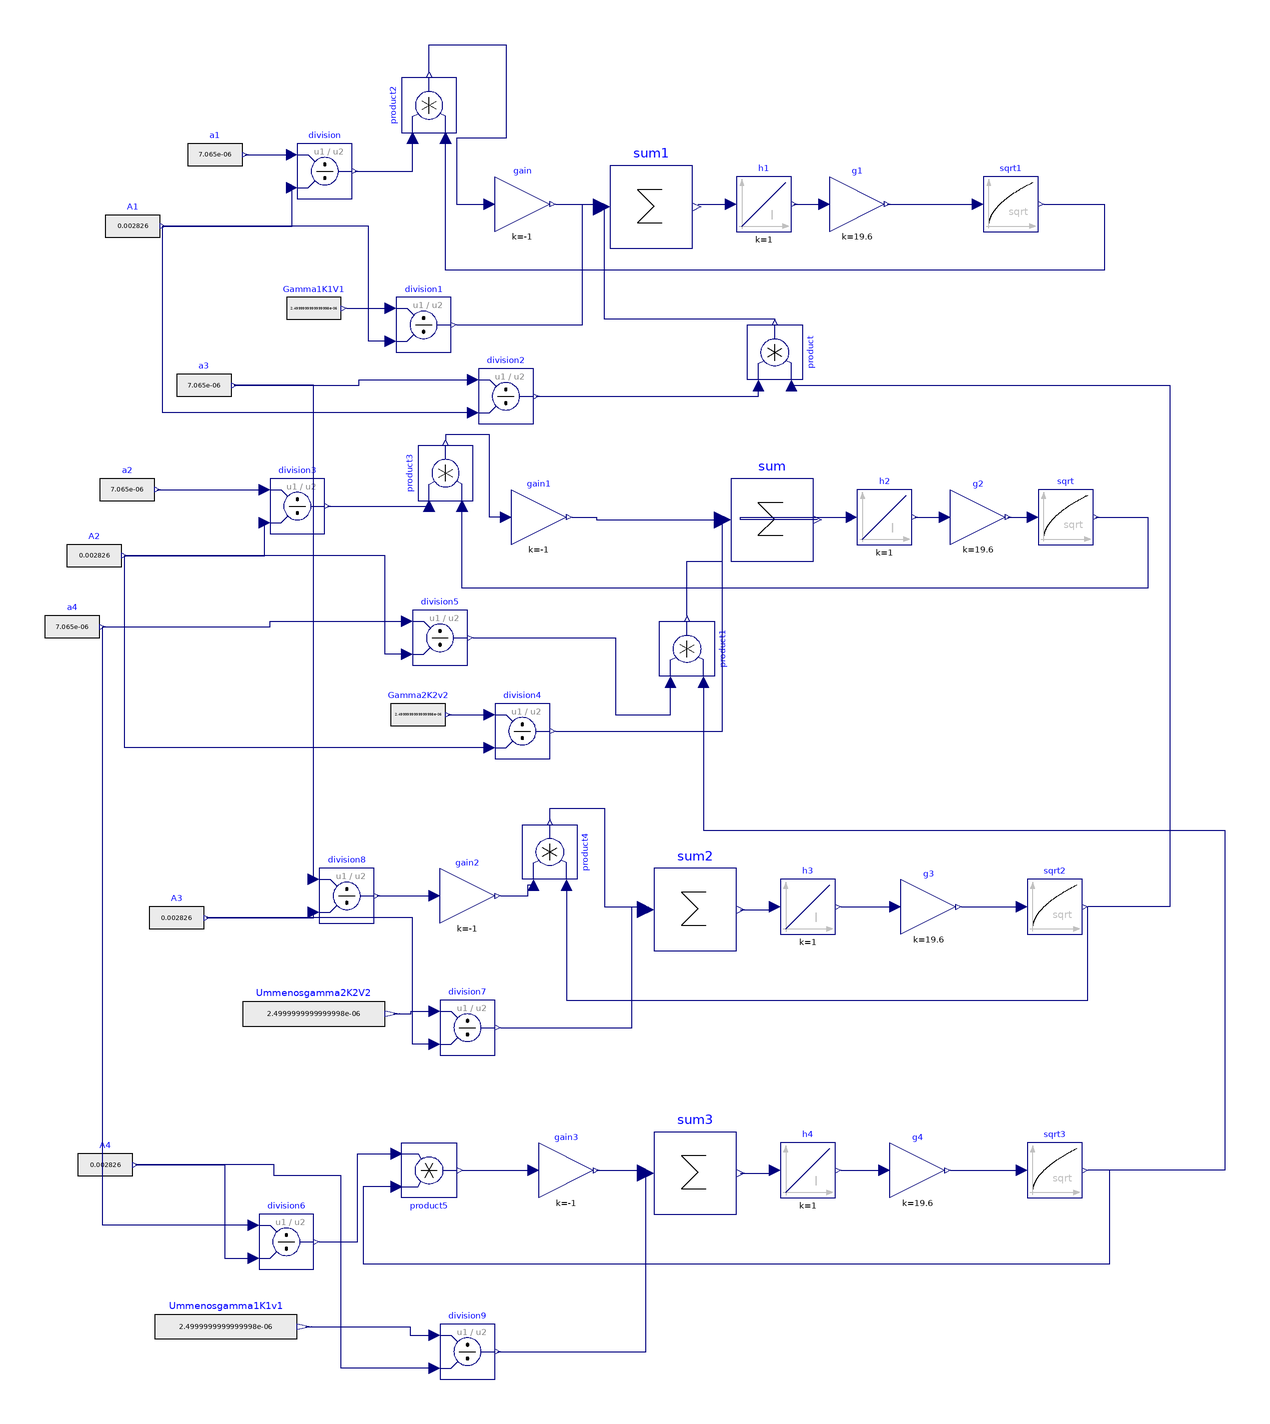

The component connection diagram of the Modelica model below, drawn from its own Placement and Line annotations.

model quatrotqsdiag
  output Modelica.Blocks.Continuous.Integrator h1(y(fixed = true), y_start = 0.1 * 0.2) annotation(
    Placement(visible = true, transformation(origin = {14, 76}, extent = {{-10, -10}, {10, 10}}, rotation = 0)));
  Modelica.Blocks.Math.Gain gain(k = -1) annotation(
    Placement(visible = true, transformation(origin = {-74, 76}, extent = {{-10, -10}, {10, 10}}, rotation = 0)));
  parameter input Modelica.Blocks.Sources.RealExpression a1(y = 0.25 * 3.14 * 3E-3 ^ 2) annotation(
    Placement(visible = true, transformation(origin = {-186, 94}, extent = {{-10, -10}, {10, 10}}, rotation = 0)));
  parameter input Modelica.Blocks.Sources.RealExpression A1(y = 0.25 * 3.14 * 0.06 ^ 2) annotation(
    Placement(visible = true, transformation(origin = {-216, 68}, extent = {{-10, -10}, {10, 10}}, rotation = 0)));
  parameter input Modelica.Blocks.Sources.RealExpression Gamma1K1V1(y = 0.5 * 0.5e-6 * 10) annotation(
    Placement(visible = true, transformation(origin = {-150, 38}, extent = {{-10, -10}, {10, 10}}, rotation = 0)));
  Modelica.Blocks.Math.Division division annotation(
    Placement(visible = true, transformation(origin = {-146, 88}, extent = {{-10, -10}, {10, 10}}, rotation = 0)));
  Modelica.Blocks.Math.Gain g1(k = 2 * 9.8) annotation(
    Placement(visible = true, transformation(origin = {48, 76}, extent = {{-10, -10}, {10, 10}}, rotation = 0)));
  Modelica.Blocks.Math.Sqrt sqrt1 annotation(
    Placement(visible = true, transformation(origin = {104, 76}, extent = {{-10, -10}, {10, 10}}, rotation = 0)));
  Modelica.Blocks.Math.Sum sum1(nin = 3) annotation(
    Placement(visible = true, transformation(origin = {-27, 75}, extent = {{-15, -15}, {15, 15}}, rotation = 0)));
  Modelica.Blocks.Math.Division division1 annotation(
    Placement(visible = true, transformation(origin = {-110, 32}, extent = {{-10, -10}, {10, 10}}, rotation = 0)));
  Modelica.Blocks.Math.Division division2 annotation(
    Placement(visible = true, transformation(origin = {-80, 6}, extent = {{-10, -10}, {10, 10}}, rotation = 0)));
  parameter input Modelica.Blocks.Sources.RealExpression a3(y = 0.25 * 3.14 * 3E-3 ^ 2) annotation(
    Placement(visible = true, transformation(origin = {-190, 10}, extent = {{-10, -10}, {10, 10}}, rotation = 0)));
  Modelica.Blocks.Math.Gain gain1(k = -1) annotation(
    Placement(visible = true, transformation(origin = {-68, -38}, extent = {{-10, -10}, {10, 10}}, rotation = 0)));
  parameter input Modelica.Blocks.Sources.RealExpression A2(y = 0.25 * 3.14 * 0.06 ^ 2) annotation(
    Placement(visible = true, transformation(origin = {-230, -52}, extent = {{-10, -10}, {10, 10}}, rotation = 0)));
  Modelica.Blocks.Math.Division division3 annotation(
    Placement(visible = true, transformation(origin = {-156, -34}, extent = {{-10, -10}, {10, 10}}, rotation = 0)));
  parameter input Modelica.Blocks.Sources.RealExpression a4(y = 0.25 * 3.14 * 3E-3 ^ 2) annotation(
    Placement(visible = true, transformation(origin = {-238, -78}, extent = {{-10, -10}, {10, 10}}, rotation = 0)));
  output Modelica.Blocks.Continuous.Integrator h2(y(fixed = true), y_start = 0.2 * 0.2) annotation(
    Placement(visible = true, transformation(origin = {58, -38}, extent = {{-10, -10}, {10, 10}}, rotation = 0)));
  Modelica.Blocks.Math.Sum sum(nin = 3) annotation(
    Placement(visible = true, transformation(origin = {17, -39}, extent = {{-15, -15}, {15, 15}}, rotation = 0)));
  parameter input Modelica.Blocks.Sources.RealExpression a2(y = 0.25 * 3.14 * 3E-3 ^ 2) annotation(
    Placement(visible = true, transformation(origin = {-218, -28}, extent = {{-10, -10}, {10, 10}}, rotation = 0)));
  Modelica.Blocks.Math.Division division4 annotation(
    Placement(visible = true, transformation(origin = {-74, -116}, extent = {{-10, -10}, {10, 10}}, rotation = 0)));
  Modelica.Blocks.Math.Sqrt sqrt annotation(
    Placement(visible = true, transformation(origin = {124, -38}, extent = {{-10, -10}, {10, 10}}, rotation = 0)));
  Modelica.Blocks.Math.Division division5 annotation(
    Placement(visible = true, transformation(origin = {-104, -82}, extent = {{-10, -10}, {10, 10}}, rotation = 0)));
  parameter input Modelica.Blocks.Sources.RealExpression Gamma2K2v2(y = 0.5 * 0.5e-6 * 10) annotation(
    Placement(visible = true, transformation(origin = {-112, -110}, extent = {{-10, -10}, {10, 10}}, rotation = 0)));
  output Modelica.Blocks.Continuous.Integrator h3(y(fixed = true), y_start = 0.4 * 0.2) annotation(
    Placement(visible = true, transformation(origin = {30, -180}, extent = {{-10, -10}, {10, 10}}, rotation = 0)));
  Modelica.Blocks.Math.Gain gain2(k = -1) annotation(
    Placement(visible = true, transformation(origin = {-94, -176}, extent = {{-10, -10}, {10, 10}}, rotation = 0)));
  parameter input Modelica.Blocks.Sources.RealExpression Ummenosgamma2K2V2(y = 0.5 * 0.5e-6 * 10) annotation(
    Placement(visible = true, transformation(origin = {-150, -219}, extent = {{-26, -11}, {26, 11}}, rotation = 0)));
  Modelica.Blocks.Math.Division division7 annotation(
    Placement(visible = true, transformation(origin = {-94, -224}, extent = {{-10, -10}, {10, 10}}, rotation = 0)));
  parameter input Modelica.Blocks.Sources.RealExpression A3(y = 0.25 * 3.14 * 0.06 ^ 2) annotation(
    Placement(visible = true, transformation(origin = {-200, -184}, extent = {{-10, -10}, {10, 10}}, rotation = 0)));
  Modelica.Blocks.Math.Division division8 annotation(
    Placement(visible = true, transformation(origin = {-138, -176}, extent = {{-10, -10}, {10, 10}}, rotation = 0)));
  Modelica.Blocks.Math.Sum sum2(nin = 2) annotation(
    Placement(visible = true, transformation(origin = {-11, -181}, extent = {{-15, -15}, {15, 15}}, rotation = 0)));
  Modelica.Blocks.Math.Sqrt sqrt2 annotation(
    Placement(visible = true, transformation(origin = {120, -180}, extent = {{-10, -10}, {10, 10}}, rotation = 0)));
  Modelica.Blocks.Math.Product product annotation(
    Placement(visible = true, transformation(origin = {18, 22}, extent = {{-10, 10}, {10, -10}}, rotation = 90)));
  Modelica.Blocks.Math.Division division6 annotation(
    Placement(visible = true, transformation(origin = {-160, -302}, extent = {{-10, -10}, {10, 10}}, rotation = 0)));
  Modelica.Blocks.Math.Division division9 annotation(
    Placement(visible = true, transformation(origin = {-94, -342}, extent = {{-10, -10}, {10, 10}}, rotation = 0)));
  Modelica.Blocks.Math.Sum sum3(nin = 2) annotation(
    Placement(visible = true, transformation(origin = {-11, -277}, extent = {{-15, -15}, {15, 15}}, rotation = 0)));
  parameter input Modelica.Blocks.Sources.RealExpression Ummenosgamma1K1v1(y = 0.5 * 0.5e-6 * 10) annotation(
    Placement(visible = true, transformation(origin = {-182, -333}, extent = {{-26, -11}, {26, 11}}, rotation = 0)));
  parameter input Modelica.Blocks.Sources.RealExpression A4(y = 0.25 * 3.14 * 0.06 ^ 2) annotation(
    Placement(visible = true, transformation(origin = {-226, -274}, extent = {{-10, -10}, {10, 10}}, rotation = 0)));
  output Modelica.Blocks.Continuous.Integrator h4(y(fixed = true), y_start = 0.5 * 0.2) annotation(
    Placement(visible = true, transformation(origin = {30, -276}, extent = {{-10, -10}, {10, 10}}, rotation = 0)));
  Modelica.Blocks.Math.Gain gain3(k = -1) annotation(
    Placement(visible = true, transformation(origin = {-58, -276}, extent = {{-10, -10}, {10, 10}}, rotation = 0)));
  Modelica.Blocks.Math.Sqrt sqrt3 annotation(
    Placement(visible = true, transformation(origin = {120, -276}, extent = {{-10, -10}, {10, 10}}, rotation = 0)));
  Modelica.Blocks.Math.Product product1 annotation(
    Placement(visible = true, transformation(origin = {-14, -86}, extent = {{-10, 10}, {10, -10}}, rotation = 90)));
  Modelica.Blocks.Math.Product product2 annotation(
    Placement(visible = true, transformation(origin = {-108, 112}, extent = {{-10, -10}, {10, 10}}, rotation = 90)));
  Modelica.Blocks.Math.Product product3 annotation(
    Placement(visible = true, transformation(origin = {-102, -22}, extent = {{-10, -10}, {10, 10}}, rotation = 90)));
  Modelica.Blocks.Math.Product product4 annotation(
    Placement(visible = true, transformation(origin = {-64, -160}, extent = {{-10, 10}, {10, -10}}, rotation = 90)));
  Modelica.Blocks.Math.Product product5 annotation(
    Placement(visible = true, transformation(origin = {-108, -276}, extent = {{10, -10}, {-10, 10}}, rotation = 180)));
  Modelica.Blocks.Math.Gain g2(k = 2 * 9.8)  annotation(
    Placement(visible = true, transformation(origin = {92, -38}, extent = {{-10, -10}, {10, 10}}, rotation = 0)));
  Modelica.Blocks.Math.Gain g3(k = 2 * 9.8)  annotation(
    Placement(visible = true, transformation(origin = {74, -180}, extent = {{-10, -10}, {10, 10}}, rotation = 0)));
  Modelica.Blocks.Math.Gain g4(k = 2 * 9.8)  annotation(
    Placement(visible = true, transformation(origin = {70, -276}, extent = {{-10, -10}, {10, 10}}, rotation = 0)));
equation
  connect(a1.y, division.u1) annotation(
    Line(points = {{-175, 94}, {-158, 94}}, color = {0, 0, 127}));
  connect(A1.y, division.u2) annotation(
    Line(points = {{-205, 68}, {-158, 68}, {-158, 82}}, color = {0, 0, 127}));
  connect(g1.y, sqrt1.u) annotation(
    Line(points = {{59, 76}, {92, 76}}, color = {0, 0, 127}));
  connect(h1.y, g1.u) annotation(
    Line(points = {{25, 76}, {36, 76}}, color = {0, 0, 127}));
  connect(gain.y, sum1.u[1]) annotation(
    Line(points = {{-62, 76}, {-44, 76}}, color = {0, 0, 127}));
  connect(division1.u2, A1.y) annotation(
    Line(points = {{-122, 26}, {-130, 26}, {-130, 68}, {-205, 68}}, color = {0, 0, 127}));
  connect(Gamma1K1V1.y, division1.u1) annotation(
    Line(points = {{-138, 38}, {-122, 38}}, color = {0, 0, 127}));
  connect(a3.y, division2.u1) annotation(
    Line(points = {{-179, 10}, {-133.5, 10}, {-133.5, 12}, {-92, 12}}, color = {0, 0, 127}));
  connect(division1.y, sum1.u[2]) annotation(
    Line(points = {{-98, 32}, {-52, 32}, {-52, 76}, {-44, 76}}, color = {0, 0, 127}));
  connect(sum1.y, h1.u) annotation(
    Line(points = {{-10, 76}, {2, 76}}, color = {0, 0, 127}));
  connect(division2.u2, A1.y) annotation(
    Line(points = {{-92, 0}, {-205, 0}, {-205, 68}}, color = {0, 0, 127}));
  connect(a2.y, division3.u1) annotation(
    Line(points = {{-207, -28}, {-168, -28}}, color = {0, 0, 127}));
  connect(a4.y, division5.u1) annotation(
    Line(points = {{-227, -78}, {-166, -78}, {-166, -76}, {-117, -76}}, color = {0, 0, 127}));
  connect(A2.y, division3.u2) annotation(
    Line(points = {{-219, -52}, {-168, -52}, {-168, -40}}, color = {0, 0, 127}));
  connect(sum.y, h2.u) annotation(
    Line(points = {{33.5, -39}, {5.5, -39}, {5.5, -38}, {46, -38}}, color = {0, 0, 127}));
  connect(division4.u2, A2.y) annotation(
    Line(points = {{-86, -122}, {-219, -122}, {-219, -52}}, color = {0, 0, 127}));
  connect(Gamma2K2v2.y, division4.u1) annotation(
    Line(points = {{-101, -110}, {-87, -110}}, color = {0, 0, 127}));
  connect(division5.u2, A2.y) annotation(
    Line(points = {{-116, -88}, {-124, -88}, {-124, -52}, {-219, -52}}, color = {0, 0, 127}));
  connect(division8.y, gain2.u) annotation(
    Line(points = {{-127, -176}, {-107, -176}}, color = {0, 0, 127}));
  connect(division7.u2, A3.y) annotation(
    Line(points = {{-106, -230}, {-114, -230}, {-114, -184}, {-189, -184}}, color = {0, 0, 127}));
  connect(Ummenosgamma2K2V2.y, division7.u1) annotation(
    Line(points = {{-121, -219}, {-114.5, -219}, {-114.5, -218}, {-107, -218}}, color = {0, 0, 127}));
  connect(sum2.y, h3.u) annotation(
    Line(points = {{5.5, -181}, {17.5, -181}}, color = {0, 0, 127}));
  connect(A3.y, division8.u2) annotation(
    Line(points = {{-189, -184}, {-150, -184}, {-150, -182}}, color = {0, 0, 127}));
  connect(division8.u1, a3.y) annotation(
    Line(points = {{-150, -170}, {-150, 10}, {-179, 10}}, color = {0, 0, 127}));
  connect(product.u1, sqrt2.y) annotation(
    Line(points = {{24, 10}, {162, 10}, {162, -180}, {132, -180}}, color = {0, 0, 127}));
  connect(division2.y, product.u2) annotation(
    Line(points = {{-69, 6}, {12, 6}, {12, 10}}, color = {0, 0, 127}));
  connect(product.y, sum1.u[3]) annotation(
    Line(points = {{18, 34}, {-44, 34}, {-44, 76}}, color = {0, 0, 127}));
  connect(sum3.y, h4.u) annotation(
    Line(points = {{5.5, -277}, {17.5, -277}}, color = {0, 0, 127}));
  connect(Ummenosgamma1K1v1.y, division9.u1) annotation(
    Line(points = {{-153, -333}, {-114.9, -333}, {-114.9, -336}, {-107.4, -336}}, color = {0, 0, 127}));
  connect(A4.y, division6.u2) annotation(
    Line(points = {{-215, -274}, {-182.5, -274}, {-182.5, -308}, {-172, -308}}, color = {0, 0, 127}));
  connect(division9.u2, A4.y) annotation(
    Line(points = {{-106, -348}, {-140, -348}, {-140, -278}, {-164.5, -278}, {-164.5, -274}, {-215, -274}}, color = {0, 0, 127}));
  connect(division9.y, sum3.u[2]) annotation(
    Line(points = {{-83, -342}, {-29, -342}, {-29, -276}}, color = {0, 0, 127}));
  connect(gain3.y, sum3.u[1]) annotation(
    Line(points = {{-47, -276}, {-29, -276}}, color = {0, 0, 127}));
  connect(division6.u1, a4.y) annotation(
    Line(points = {{-172, -296}, {-227, -296}, {-227, -78}}, color = {0, 0, 127}));
  connect(product1.u1, sqrt3.y) annotation(
    Line(points = {{-8, -98}, {-8, -152}, {182, -152}, {182, -276}, {132, -276}}, color = {0, 0, 127}));
  connect(division.y, product2.u1) annotation(
    Line(points = {{-135, 88}, {-114, 88}, {-114, 100}}, color = {0, 0, 127}));
  connect(sqrt1.y, product2.u2) annotation(
    Line(points = {{116, 76}, {138, 76}, {138, 52}, {-102, 52}, {-102, 100}}, color = {0, 0, 127}));
  connect(product2.y, gain.u) annotation(
    Line(points = {{-108, 124}, {-108, 134}, {-80, 134}, {-80, 100}, {-98, 100}, {-98, 76}, {-86, 76}}, color = {0, 0, 127}));
  connect(division3.y, product3.u1) annotation(
    Line(points = {{-145, -34}, {-108, -34}}, color = {0, 0, 127}));
  connect(sqrt.y, product3.u2) annotation(
    Line(points = {{135, -38}, {154, -38}, {154, -64}, {-96, -64}, {-96, -34}}, color = {0, 0, 127}));
  connect(gain1.u, product3.y) annotation(
    Line(points = {{-80, -38}, {-86, -38}, {-86, -8}, {-102, -8}, {-102, -10}}, color = {0, 0, 127}));
  connect(gain2.y, product4.u2) annotation(
    Line(points = {{-82, -176}, {-72, -176}, {-72, -172}, {-70, -172}}, color = {0, 0, 127}));
  connect(product4.u1, sqrt2.y) annotation(
    Line(points = {{-58, -172}, {-58, -214}, {132, -214}, {132, -180}}, color = {0, 0, 127}));
  connect(division7.y, sum2.u[1]) annotation(
    Line(points = {{-82, -224}, {-34, -224}, {-34, -180}, {-28, -180}}, color = {0, 0, 127}));
  connect(product4.y, sum2.u[2]) annotation(
    Line(points = {{-64, -148}, {-64, -144}, {-44, -144}, {-44, -180}, {-28, -180}}, color = {0, 0, 127}));
  connect(division6.y, product5.u2) annotation(
    Line(points = {{-148, -302}, {-134, -302}, {-134, -270}, {-120, -270}}, color = {0, 0, 127}));
  connect(product5.u1, sqrt3.y) annotation(
    Line(points = {{-120, -282}, {-132, -282}, {-132, -310}, {140, -310}, {140, -276}, {132, -276}}, color = {0, 0, 127}));
  connect(product5.y, gain3.u) annotation(
    Line(points = {{-96, -276}, {-70, -276}}, color = {0, 0, 127}));
  connect(division5.y, product1.u2) annotation(
    Line(points = {{-92, -82}, {-40, -82}, {-40, -110}, {-20, -110}, {-20, -98}}, color = {0, 0, 127}));
  connect(gain1.y, sum.u[1]) annotation(
    Line(points = {{-56, -38}, {-47, -38}, {-47, -39}, {-1, -39}}, color = {0, 0, 127}));
  connect(division4.y, sum.u[2]) annotation(
    Line(points = {{-62, -116}, {-1, -116}, {-1, -39}}, color = {0, 0, 127}));
  connect(product1.y, sum.u[3]) annotation(
    Line(points = {{-14, -74}, {-14, -54}, {-1, -54}, {-1, -39}}, color = {0, 0, 127}));
  connect(h2.y, g2.u) annotation(
    Line(points = {{69, -38}, {80, -38}}, color = {0, 0, 127}));
  connect(g2.y, sqrt.u) annotation(
    Line(points = {{103, -38}, {111, -38}}, color = {0, 0, 127}));
  connect(h3.y, g3.u) annotation(
    Line(points = {{42, -180}, {62, -180}}, color = {0, 0, 127}));
  connect(g3.y, sqrt2.u) annotation(
    Line(points = {{86, -180}, {108, -180}}, color = {0, 0, 127}));
  connect(h4.y, g4.u) annotation(
    Line(points = {{42, -276}, {58, -276}}, color = {0, 0, 127}));
  connect(g4.y, sqrt3.u) annotation(
    Line(points = {{82, -276}, {108, -276}}, color = {0, 0, 127}));
  annotation(
    Diagram(coordinateSystem(extent = {{-250, -500}, {200, 150}})),
    Icon(coordinateSystem(extent = {{-250, -500}, {200, 150}})),
    version = "",
    uses(Modelica(version = "4.0.0")));
end quatrotqsdiag;